Run: headless pygame with SDL's dummy video driver; simulated clock (each Clock.tick advances the game by its frame time, no real sleeping); random seed 0; keys injected as events and as key.get_pressed() state; mouse plan: one left click at the window centre at the start of phase 2, then a move to the lower-right quarter at the start of phase 3.
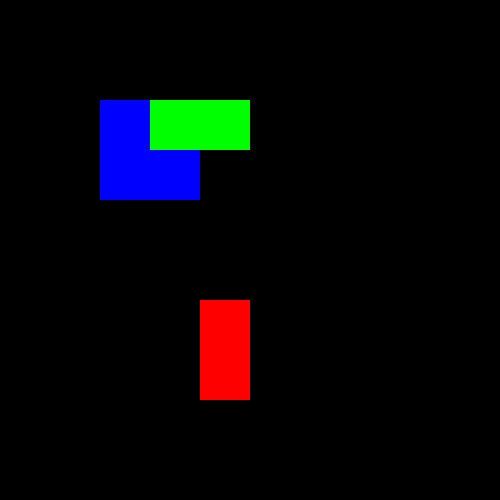
Frame 1 of 4 · flips 1–60 · no input
Frame 2 of 4 · flips 61–180 · clicked the window centre · tapped SPACE, RETURN · held RIGHT (→), D · screen unchanged from frame 1, image omitted
Frame 3 of 4 · flips 181–300 · moved the mouse to the lower-right quarter · held DOWN (↓), S · screen unchanged from frame 2, image omitted
Frame 4 of 4 · flips 301–420 · held LEFT (←), A, UP (↑), W · screen unchanged from frame 3, image omitted

The pygame program that drew these frames:

# sprite1.py
import sys
import pygame

# COLORS
black = (0, 0, 0)
gray = (128, 128, 128)
white = (255, 255, 255)
red = (255, 0, 0)
green = (0, 255, 0)
blue = (0, 0, 255)
yellow = (255, 255, 0)

class Block(pygame.sprite.Sprite):

    def __init__(self, color, width, height):
        super().__init__()
        self.image = pygame.Surface([width, height])
        self.image.fill(color)
        self.rect = self.image.get_rect()

# INITIALIZE THE GAME
pygame.init()   # to zawsze na starcie
size = (width, height) = (500, 500)
screen = pygame.display.set_mode(size)   # display Surface
pygame.display.set_caption('Creating Sprite')

# CLOCK
FPS = 60   # frames per second setting
clock = pygame.time.Clock()

sprite_group = pygame.sprite.Group()

sprite_red = Block(red, 50, 100)
sprite_red.rect.topleft = (200, 300)
sprite_group.add(sprite_red)

sprite_blue = Block(blue, 100, 100)
sprite_blue.rect.topleft = (100, 100)
sprite_group.add(sprite_blue)

sprite_green = Block(green, 100, 50)
sprite_green.rect.topleft = (150, 100)
sprite_group.add(sprite_green)

# MAIN GAME LOOP
while True:
    for event in pygame.event.get():
        if event.type == pygame.QUIT:   # QUIT Event, pygame.locals.QUIT
            pygame.quit()   # deactivates the Pygame library
            sys.exit(0)
        elif event.type == pygame.KEYDOWN:
            if event.key == pygame.K_t:
                print("test kolizji sprite_red i sprite_blue")
                print(pygame.sprite.collide_rect(sprite_red, sprite_blue))

                print("test kolizji sprite_blue i sprite_green")
                print(sprite_blue.rect.colliderect(sprite_green.rect))
        elif event.type == pygame.MOUSEBUTTONDOWN:
            for sprite in sprite_group:   # iteracja po grupie
                if sprite.rect.collidepoint(event.pos):
                    print("trafiony {}".format(event.pos))

    sprite_group.update()   # wywołuje update() dla sprites
    screen.fill(black)
    sprite_group.draw(screen)

    pygame.display.flip()
    clock.tick(FPS)
